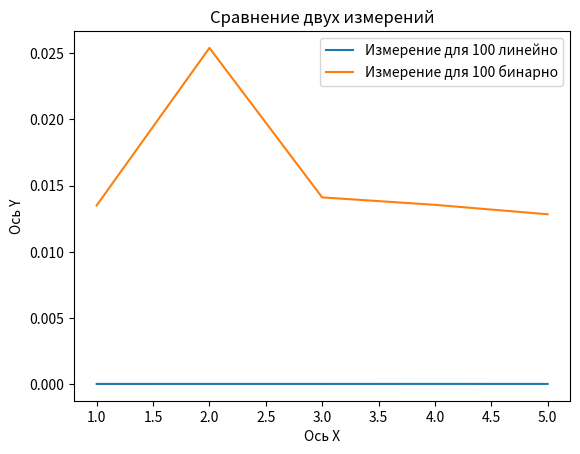

This figure's Python source:
import matplotlib.pyplot as plt

# Данные
x = [1, 2, 3, 4, 5]
y1 = [1.4100223779678345e-05,1.4599878340959549e-05,1.4199875295162201e-05,1.530023291707039e-05,1.4199875295162201e-05]
y2 = [0.013507800176739693,0.025409300345927477,0.01411260012537241,0.013549600262194872,0.01283690007403493]
#y3 = [1.659989356994629e-05,1.400010660290718e-05,1.400010660290718e-05,1.4399643987417221e-05,1.3899989426136017e-05]

plt.plot(x, y1, label='Измерение для 100 линейно')
plt.plot(x, y2, label='Измерение для 100 бинарно')
#plt.plot(x, y3, label='Измерение для 1000')

plt.legend()
plt.xlabel('Ось X')
plt.ylabel('Ось Y')
plt.title('Сравнение двух измерений')
plt.show()